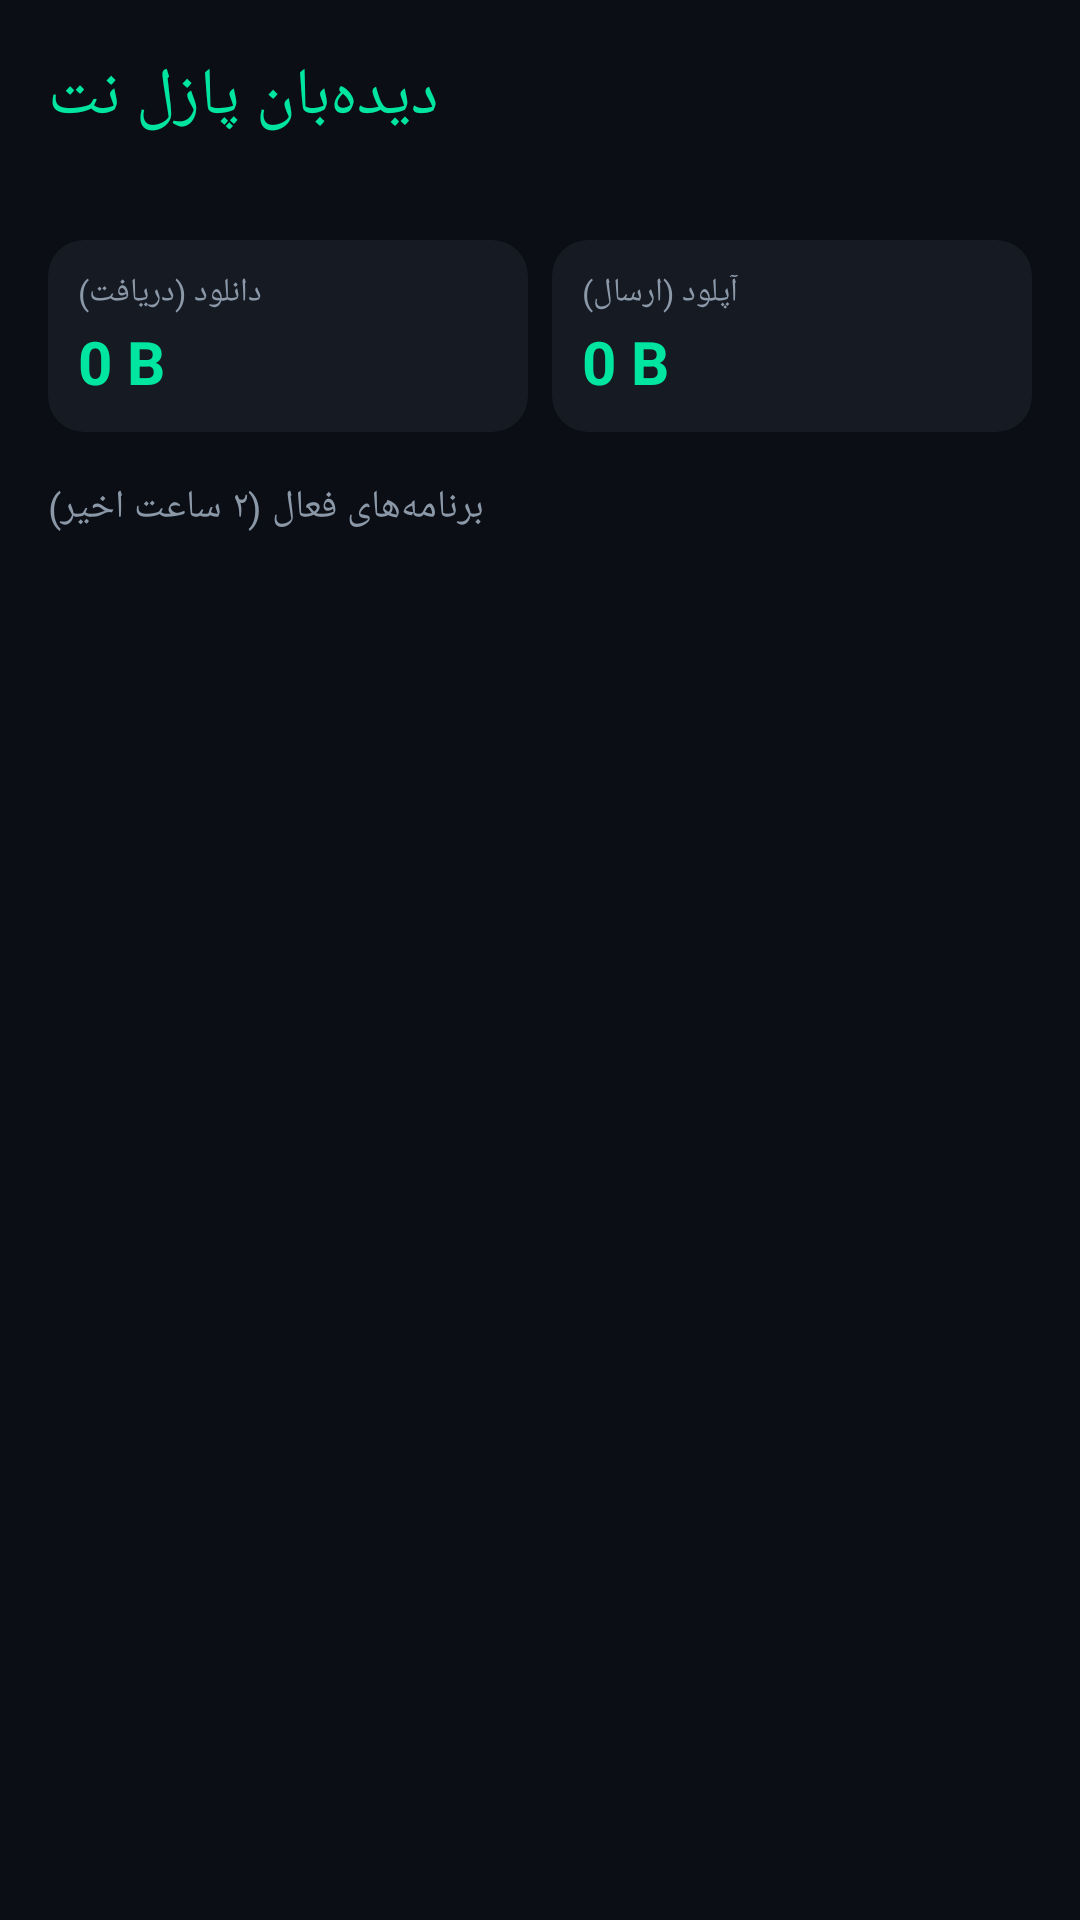

Here is an Android app screen rendered from its layout file. Give the layout XML and the strings, colors and styles it references.
<!-- AndroidManifest.xml: application theme Theme.TrafficMonitor -->
<!-- res/layout/activity_main.xml -->
<?xml version="1.0" encoding="utf-8"?>
<LinearLayout xmlns:android="http://schemas.android.com/apk/res/android"
    xmlns:app="http://schemas.android.com/apk/res-auto"
    android:layout_width="match_parent"
    android:layout_height="match_parent"
    android:orientation="vertical"
    android:background="@color/bg_dark">

    <com.google.android.material.appbar.MaterialToolbar
        android:id="@+id/toolbar"
        android:layout_width="match_parent"
        android:layout_height="?attr/actionBarSize"
        android:background="@color/bg_dark"
        android:elevation="4dp"
        android:paddingHorizontal="12dp"
        app:title="@string/app_name"
        app:titleTextColor="@color/accent" />

    <LinearLayout
        android:id="@+id/layout_permission"
        android:layout_width="match_parent"
        android:layout_height="wrap_content"
        android:orientation="horizontal"
        android:background="#1A2A21"
        android:padding="12dp"
        android:visibility="gone">

        <TextView
            android:layout_width="0dp"
            android:layout_height="wrap_content"
            android:layout_weight="1"
            android:text="برای دیدن مصرف داده، دسترسی «دسترسی به استفاده از داده» را فعال کنید."
            android:textColor="@color/text_primary"
            android:textSize="13sp" />

        <com.google.android.material.button.MaterialButton
            android:id="@+id/btn_grant_permission"
            android:layout_width="wrap_content"
            android:layout_height="wrap_content"
            android:text="فعال‌سازی"
            android:textSize="13sp"
            style="@style/Widget.Material3.Button.TextButton" />
    </LinearLayout>

    <LinearLayout
        android:layout_width="match_parent"
        android:layout_height="wrap_content"
        android:orientation="horizontal"
        android:padding="16dp">

        <LinearLayout
            android:layout_width="0dp"
            android:layout_height="wrap_content"
            android:layout_weight="1"
            android:orientation="vertical"
            android:padding="10dp"
            android:background="@drawable/bg_card_rounded">

            <TextView
                android:layout_width="wrap_content"
                android:layout_height="wrap_content"
                android:text="دانلود (دریافت)"
                android:textColor="@color/text_secondary"
                android:textSize="11sp" />

            <TextView
                android:id="@+id/tv_total_received"
                android:layout_width="wrap_content"
                android:layout_height="wrap_content"
                android:text="0 B"
                android:textColor="@color/accent"
                android:textSize="20sp"
                android:textStyle="bold"
                android:layout_marginTop="2dp" />
        </LinearLayout>

        <LinearLayout
            android:layout_width="0dp"
            android:layout_height="wrap_content"
            android:layout_weight="1"
            android:orientation="vertical"
            android:padding="10dp"
            android:background="@drawable/bg_card_rounded"
            android:layout_marginStart="8dp">

            <TextView
                android:layout_width="wrap_content"
                android:layout_height="wrap_content"
                android:text="آپلود (ارسال)"
                android:textColor="@color/text_secondary"
                android:textSize="11sp" />

            <TextView
                android:id="@+id/tv_total_sent"
                android:layout_width="wrap_content"
                android:layout_height="wrap_content"
                android:text="0 B"
                android:textColor="@color/accent"
                android:textSize="20sp"
                android:textStyle="bold"
                android:layout_marginTop="2dp" />
        </LinearLayout>
    </LinearLayout>

    <TextView
        android:layout_width="wrap_content"
        android:layout_height="wrap_content"
        android:text="برنامه‌های فعال (۲ ساعت اخیر)"
        android:textColor="@color/text_secondary"
        android:textSize="13sp"
        android:paddingHorizontal="16dp"
        android:paddingBottom="8dp" />

    <androidx.recyclerview.widget.RecyclerView
        android:id="@+id/rv_apps"
        android:layout_width="match_parent"
        android:layout_height="0dp"
        android:layout_weight="1"
        android:padding="16dp"
        android:clipToPadding="false" />
</LinearLayout>
<!-- resources referenced by this layout -->
<resources>
  <color name="accent">#00E5A0</color>
  <color name="bg_dark">#0B0E14</color>
  <color name="text_primary">#E6EDF3</color>
  <color name="text_secondary">#8B98A8</color>
  <!-- drawable bg_card_rounded (drawable) -->
  <?xml version="1.0" encoding="utf-8"?>
  <shape xmlns:android="http://schemas.android.com/apk/res/android"
      android:shape="rectangle">
      <solid android:color="@color/bg_card" />
      <corners android:radius="12dp" />
  </shape>
  <string name="app_name">دیده‌بان پازل نت</string>
  <style name="Theme.TrafficMonitor" parent="Theme.Material3.Dark.NoActionBar">
          <item name="colorPrimary">@color/accent</item>
          <item name="colorOnPrimary">@color/bg_dark</item>
          <item name="colorSecondary">@color/accent_dim</item>
          <item name="android:colorBackground">@color/bg_dark</item>
          <item name="colorSurface">@color/bg_card</item>
          <item name="android:statusBarColor">@color/bg_dark</item>
          <item name="android:navigationBarColor">@color/bg_dark</item>
          <item name="colorError">@color/danger</item>
      </style>
  <color name="bg_card">#151A23</color>
  <color name="accent_dim">#0A8F66</color>
  <color name="danger">#FF5252</color>
</resources>
